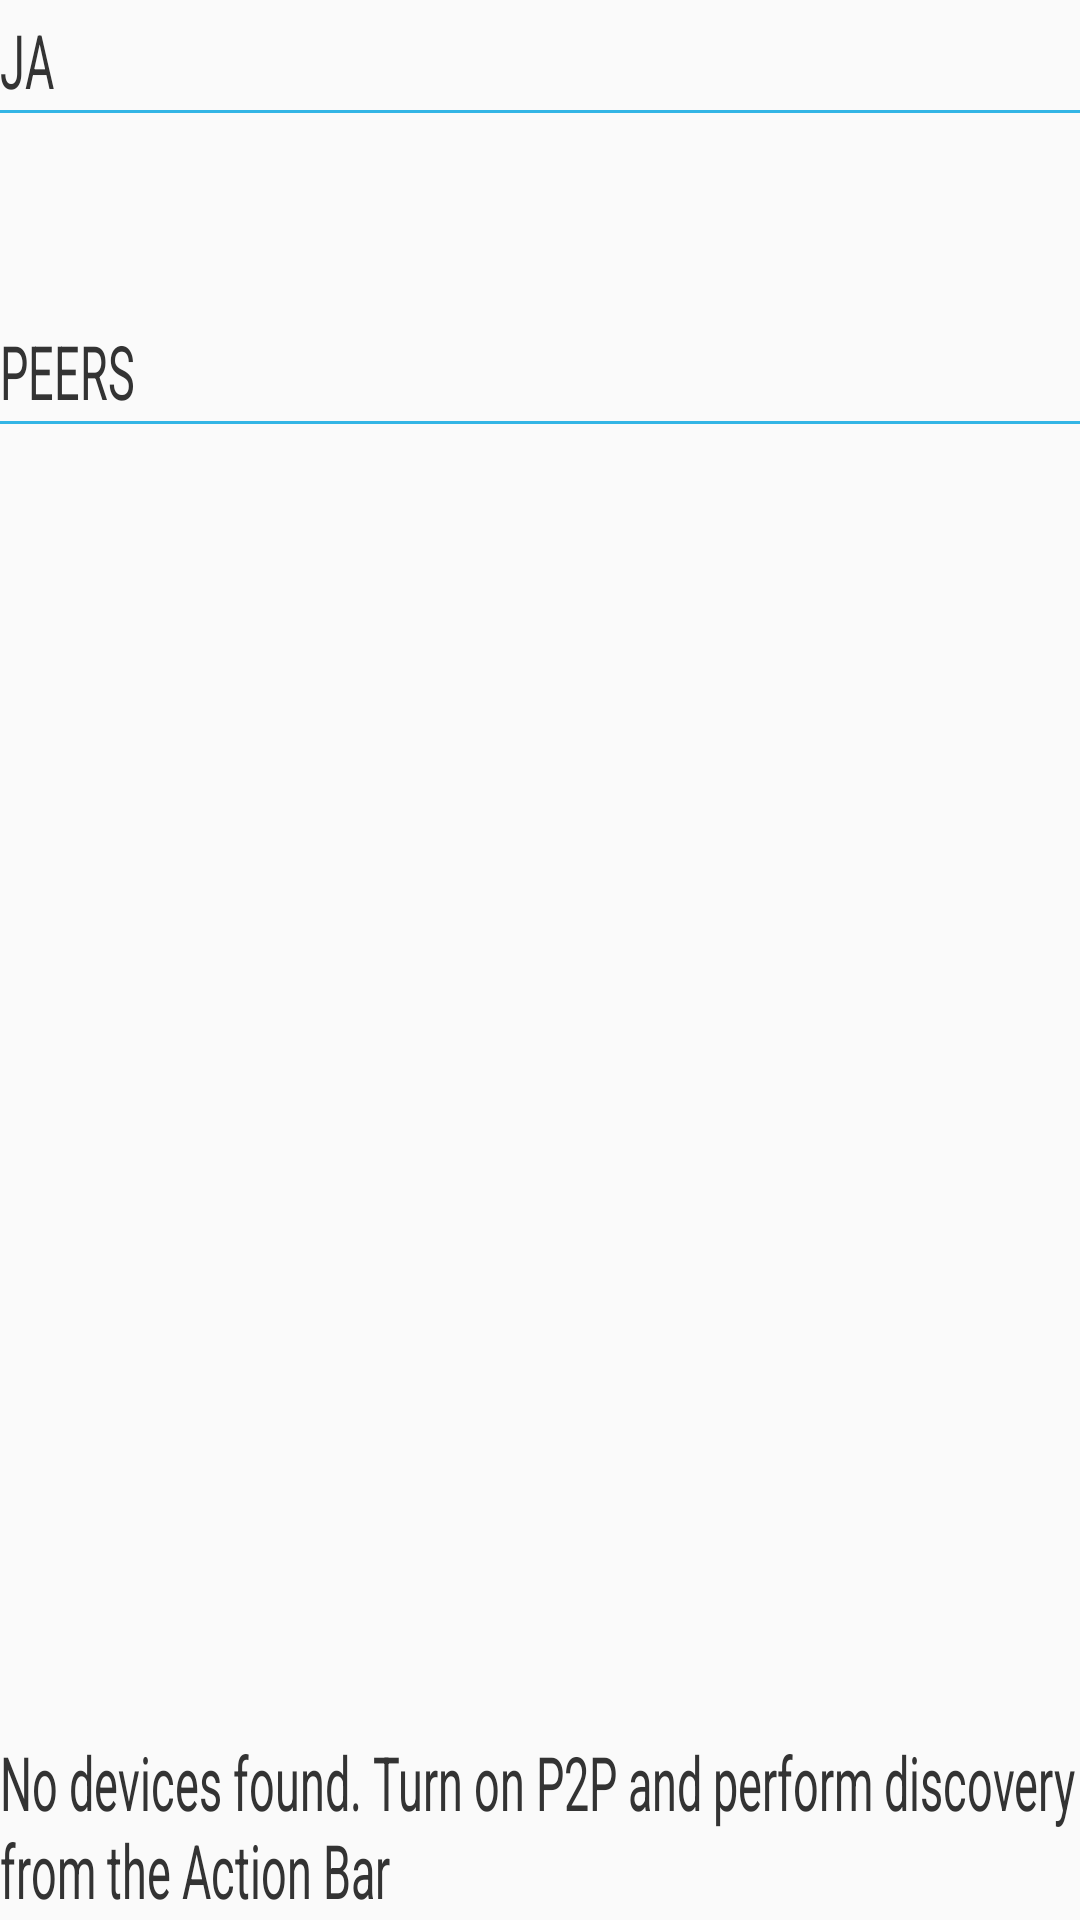

Android layout source for this screen:
<!-- AndroidManifest.xml: application theme AppTheme -->
<!-- res/layout/device_list_fragment.xml -->
<?xml version="1.0" encoding="utf-8"?>
<LinearLayout
    xmlns:android="http://schemas.android.com/apk/res/android"
    android:orientation="vertical"
    android:layout_width="match_parent"
    android:layout_height="match_parent"
    android:paddingTop="3dp">

    <TextView
        android:layout_width="fill_parent"
        android:layout_height="wrap_content"
        android:gravity="center_vertical"
        android:text="@string/label_me" />
    <View
        android:layout_width="fill_parent"
        android:layout_height="1dp"
        android:gravity="center_vertical"
        android:background="@android:color/holo_blue_light" />

    
    <LinearLayout
        xmlns:android="http://schemas.android.com/apk/res/android"
        android:orientation="vertical"
        android:layout_marginBottom="5dp"
        android:layout_width="fill_parent"
        android:layout_height="?android:attr/listPreferredItemHeight"
        android:background="?android:attr/activatedBackgroundIndicator"
        android:padding="3dip">
            <TextView
                android:id="@+id/my_name"
                android:layout_width="fill_parent"
                android:layout_height="0dp"
                android:layout_weight="1"
                android:gravity="center_vertical" />
            <TextView
                android:id="@+id/my_status"
                android:layout_width="fill_parent"
                android:layout_height="0dp"
                android:layout_weight="1"
                android:singleLine="true"
                android:ellipsize="marquee" />
    </LinearLayout>

    <TextView
        android:layout_width="fill_parent"
        android:layout_height="wrap_content"
        android:gravity="center_vertical"
        android:text="@string/label_peers" />

    <View
        android:layout_width="fill_parent"
        android:layout_height="1dp"
        android:gravity="center_vertical"
        android:background="@android:color/holo_blue_light" />

    
    <ListView
        android:id="@id/android:list"
        android:layout_width="match_parent"
        android:layout_height="0dp"
        android:layout_weight="1"
        android:drawSelectorOnTop="false" />

    <TextView
        android:id="@id/android:empty"
        android:layout_width="match_parent"
        android:layout_gravity="center"
        android:layout_height="wrap_content"
        android:text="@string/empty_message" />
</LinearLayout>
<!-- resources referenced by this layout -->
<resources>
  <string name="empty_message">No devices found. Turn on P2P and perform discovery from the Action Bar</string>
  <string name="label_me">JA</string>
  <string name="label_peers">PEERS</string>
  <style name="AppTheme" parent="Theme.AppCompat.Light.DarkActionBar">
          
          <item name="colorPrimary">@color/colorPrimary</item>
          <item name="colorPrimaryDark">@color/colorPrimaryDark</item>
          <item name="colorAccent">@color/colorAccent</item>
          <item name="android:textColor">@color/colorTextDark</item>
          <item name="android:textSize">@dimen/text_size_standard</item>
          <item name="android:textScaleX">0.6</item>
  
      </style>
  <color name="colorPrimary">#3F51B5</color>
  <color name="colorPrimaryDark">#303F9F</color>
  <color name="colorAccent">#FF4081</color>
  <color name="colorTextDark">#333333</color>
  <dimen name="text_size_standard">25sp</dimen>
</resources>
